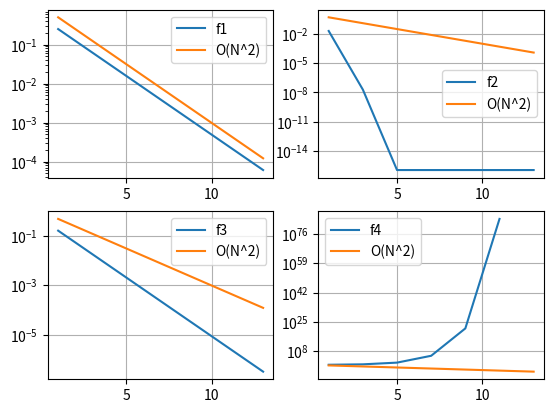

Write the Python code that produced this figure.
import numpy as np
import matplotlib.pyplot as plt

def newton(x, f, df):
    return x - f(x)/df(x)


def f1(x):
    return np.power(x, 2)

def df1(x):
    return 2*x

def f2(x):
    return np.exp(x)-2

def df2(x):
    return np.exp(x)

def f3(x):
    return np.power(np.abs(x), 3.0/2.0)

def df3(x):
    if x == 0:
        return 0

    return 3*x/(2*np.power(np.abs(x), 1.0/2.0))

def f4(x):
    return 1/x - 1

def df4(x):
    return -1/np.power(x,2)


N_list = np.arange(1, 15, 2).astype(np.int16)
error_list_1 = []

for N in N_list:

    x0 = 0.5
    for i in range(N):
        x0 = newton(x0, f1, df1)

    error_list_1.append(abs(x0))

error_list_2 = []
for N in N_list:

    x0 = 0.5
    for i in range(N):
        x0 = newton(x0, f2, df2)

    error_list_2.append(abs(np.log(2)-x0))

error_list_3 = []
for N in N_list:

    x0 = 0.5
    for i in range(N):
        x0 = newton(x0, f3, df3)

    error_list_3.append(abs(x0))

error_list_4 = []
for N in N_list:
    x0 = 2.1
    for i in range(N):
        x0 = newton(x0, f4, df4)

    error_list_4.append(abs(1-x0))

plt.subplot(221)
plt.semilogy(N_list, error_list_1, label='f1')
plt.semilogy(N_list, 1.0/np.power(2, N_list), label='O(N^2)')
plt.grid()
plt.legend()
plt.subplot(222)
plt.semilogy(N_list, error_list_2, label='f2')
plt.semilogy(N_list, 1.0/np.power(2, N_list), label='O(N^2)')
plt.grid()
plt.legend()
plt.subplot(223)
plt.semilogy(N_list, error_list_3, label='f3')
plt.semilogy(N_list, 1.0/np.power(2, N_list), label='O(N^2)')
plt.grid()
plt.legend()
plt.subplot(224)
plt.semilogy(N_list, error_list_4, label='f4')
plt.semilogy(N_list, 1.0/np.power(2, N_list), label='O(N^2)')
plt.grid()
plt.legend()
plt.show()
    
